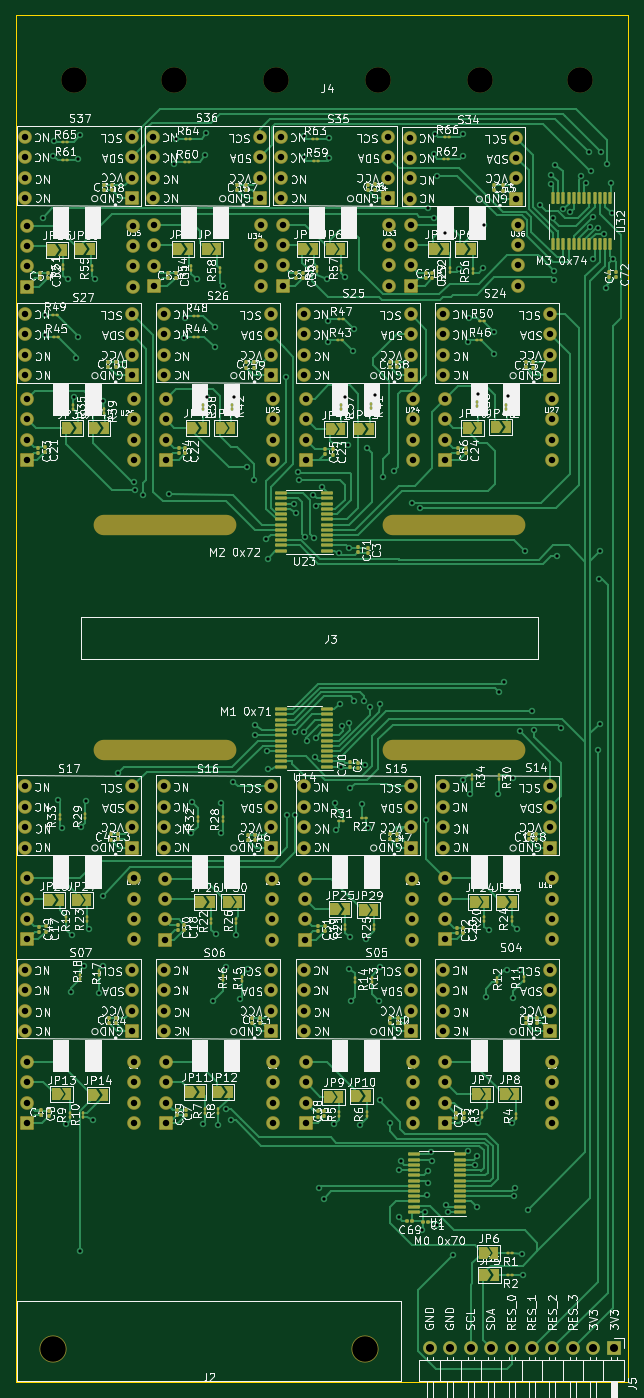
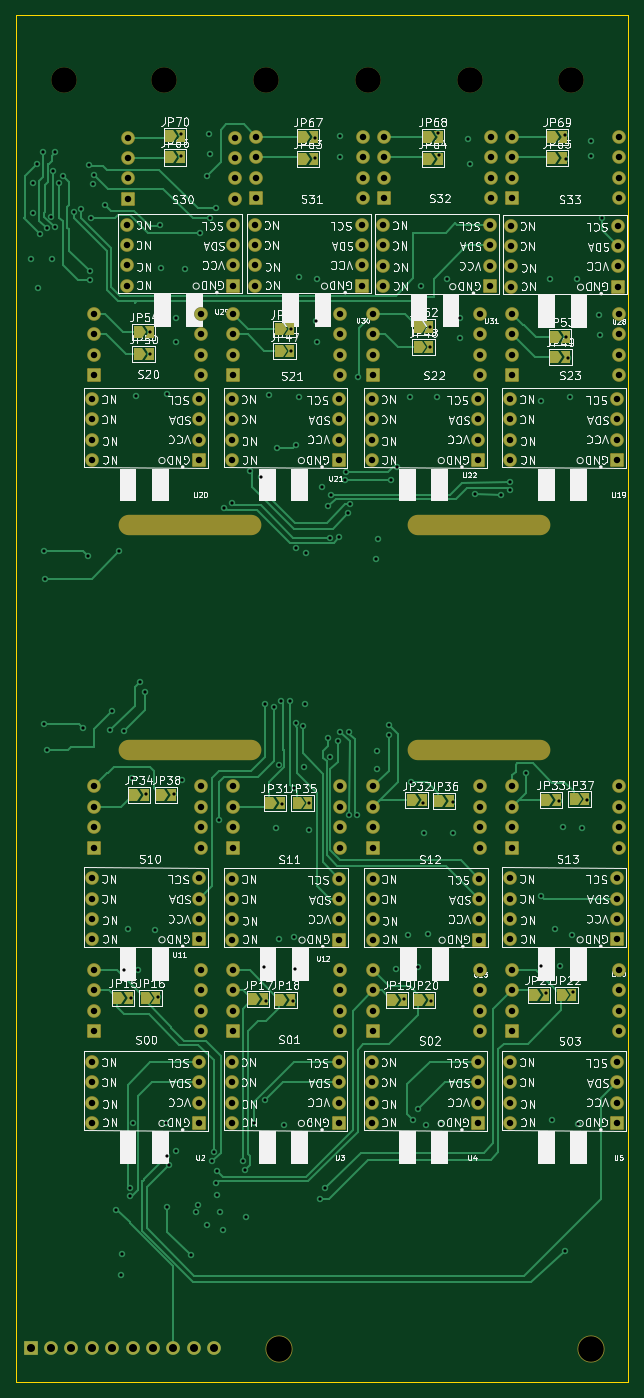
Circuit board: 13 layer files. Board 76.2 x 170.2 mm.
- bottom_copper: air_foil_pcb-CuBottom.gbr (50937 bytes)
- inner_copper: air_foil_pcb-CuIn1.gbr (421130 bytes)
- inner_copper: air_foil_pcb-CuIn2.gbr (458331 bytes)
- top_copper: air_foil_pcb-CuTop.gbr (113577 bytes)
- outline: air_foil_pcb-EdgeCuts.gbr (607 bytes)
- bottom_mask: air_foil_pcb-MaskBottom.gbr (11969 bytes)
- top_mask: air_foil_pcb-MaskTop.gbr (24906 bytes)
- drill: air_foil_pcb-NPTH.drl (708 bytes)
- drill: air_foil_pcb-PTH.drl (7511 bytes)
- paste: air_foil_pcb-PasteBottom.gbr (455 bytes)
- paste: air_foil_pcb-PasteTop.gbr (13808 bytes)
- bottom_silk: air_foil_pcb-SilkBottom.gbr (318354 bytes)
- top_silk: air_foil_pcb-SilkTop.gbr (617454 bytes)

=== bottom_copper: air_foil_pcb-CuBottom.gbr (50937 bytes, source omitted) ===
=== inner_copper: air_foil_pcb-CuIn1.gbr (421130 bytes, source omitted) ===
=== inner_copper: air_foil_pcb-CuIn2.gbr (458331 bytes, source omitted) ===
=== top_copper: air_foil_pcb-CuTop.gbr (113577 bytes, source omitted) ===
=== outline: air_foil_pcb-EdgeCuts.gbr ===
%TF.GenerationSoftware,KiCad,Pcbnew,7.0.1*%
%TF.CreationDate,2024-07-12T18:32:01-07:00*%
%TF.ProjectId,air_foil_pcb,6169725f-666f-4696-9c5f-7063622e6b69,rev?*%
%TF.SameCoordinates,Original*%
%TF.FileFunction,Profile,NP*%
%FSLAX46Y46*%
G04 Gerber Fmt 4.6, Leading zero omitted, Abs format (unit mm)*
G04 Created by KiCad (PCBNEW 7.0.1) date 2024-07-12 18:32:01*
%MOMM*%
%LPD*%
G01*
G04 APERTURE LIST*
%TA.AperFunction,Profile*%
%ADD10C,0.100000*%
%TD*%
G04 APERTURE END LIST*
D10*
X97231200Y-19837400D02*
X21031200Y-19837400D01*
X21031200Y-190017400D01*
X97231200Y-190017400D01*
X97231200Y-19837400D01*
M02*

=== bottom_mask: air_foil_pcb-MaskBottom.gbr (11969 bytes, source omitted) ===
=== top_mask: air_foil_pcb-MaskTop.gbr (24906 bytes, source omitted) ===
=== drill: air_foil_pcb-NPTH.drl ===
M48
; DRILL file {KiCad 7.0.1} date Fri Jul 12 18:32:01 2024
; FORMAT={-:-/ absolute / inch / decimal}
; #@! TF.CreationDate,2024-07-12T18:32:01-07:00
; #@! TF.GenerationSoftware,Kicad,Pcbnew,7.0.1
; #@! TF.FileFunction,NonPlated,1,4,NPTH
FMAT,2
INCH
; #@! TA.AperFunction,NonPlated,NPTH,ComponentDrill
T1C0.1000
; #@! TA.AperFunction,NonPlated,NPTH,ComponentDrill
T2C0.1250
%
G90
G05
T2
X1.011Y-7.32
X1.1099Y-1.097
X1.602Y-1.097
X2.102Y-1.0975
X2.537Y-7.32
X2.602Y-1.0975
X3.102Y-1.097
X3.5941Y-1.097
T1
G00X1.2569Y-3.282
M15
G01X1.8569Y-3.282
M16
G05
G00X1.2569Y-4.3843
M15
G01X1.8569Y-4.3843
M16
G05
G00X2.6742Y-3.282
M15
G01X3.2742Y-3.282
M16
G05
G00X2.6742Y-4.3843
M15
G01X3.2742Y-4.3843
M16
G05
T0
M30

=== drill: air_foil_pcb-PTH.drl (7511 bytes, source omitted) ===
=== paste: air_foil_pcb-PasteBottom.gbr ===
%TF.GenerationSoftware,KiCad,Pcbnew,7.0.1*%
%TF.CreationDate,2024-07-12T18:32:01-07:00*%
%TF.ProjectId,air_foil_pcb,6169725f-666f-4696-9c5f-7063622e6b69,rev?*%
%TF.SameCoordinates,Original*%
%TF.FileFunction,Paste,Bot*%
%TF.FilePolarity,Positive*%
%FSLAX46Y46*%
G04 Gerber Fmt 4.6, Leading zero omitted, Abs format (unit mm)*
G04 Created by KiCad (PCBNEW 7.0.1) date 2024-07-12 18:32:01*
%MOMM*%
%LPD*%
G01*
G04 APERTURE LIST*
G04 APERTURE END LIST*
M02*

=== paste: air_foil_pcb-PasteTop.gbr (13808 bytes, source omitted) ===
=== bottom_silk: air_foil_pcb-SilkBottom.gbr (318354 bytes, source omitted) ===
=== top_silk: air_foil_pcb-SilkTop.gbr (617454 bytes, source omitted) ===
